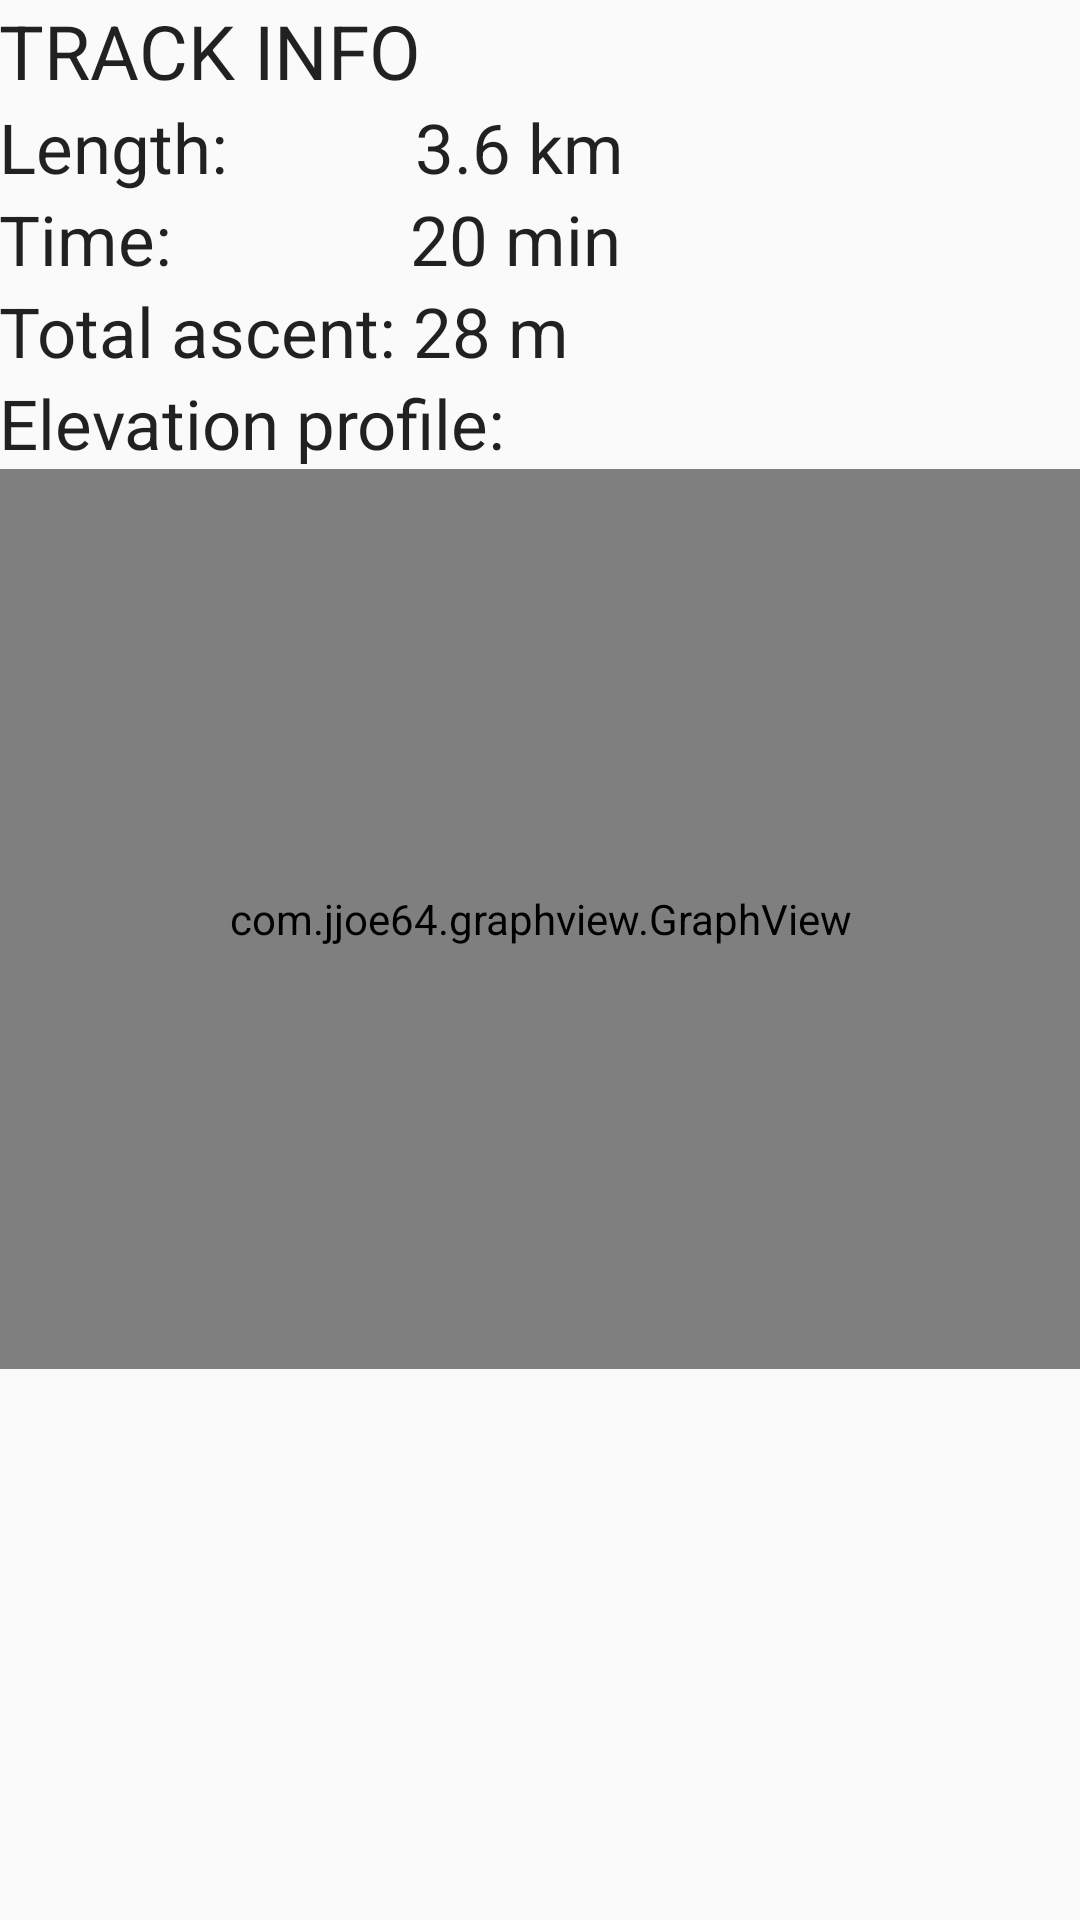

Android layout source for this screen:
<!-- AndroidManifest.xml: application theme CustomActionBarTheme -->
<!-- res/layout/activity_track_info.xml -->
<RelativeLayout xmlns:android="http://schemas.android.com/apk/res/android"
    xmlns:tools="http://schemas.android.com/tools"
    xmlns:app="http://schemas.android.com/apk/res-auto"
    android:layout_width="match_parent"
    android:layout_height="match_parent"
    android:paddingLeft="@dimen/activity_horizontal_margin"
    android:paddingRight="@dimen/activity_horizontal_margin"
    android:paddingTop="@dimen/activity_vertical_margin"
    android:paddingBottom="@dimen/activity_vertical_margin"
    tools:context="com.pda.jaraskala.cyklonavi.TrackInfo">

    <LinearLayout
        android:id="@+id/tab_trackInfo"
        android:layout_width="fill_parent"
        android:layout_height="fill_parent"
        android:orientation="vertical">

        <TextView android:text="TRACK INFO"
            android:textSize="25dp"
            android:layout_width="wrap_content"
            android:layout_height="wrap_content"
            android:id="@+id/trackInfo"
            style="@style/Base.TextAppearance.AppCompat.Large" />

        <TextView
            android:textSize="23dp"
            android:layout_width="wrap_content"
            android:layout_height="wrap_content"
            android:id="@+id/trackInfo_length"
            android:layout_below="@+id/trackInfo"
            android:text="Length:           3.6 km"
            style="@style/Base.TextAppearance.AppCompat.Large" />
        <TextView
            android:textSize="23dp"
            android:layout_width="wrap_content"
            android:layout_height="wrap_content"
            android:id="@+id/trackInfo_duration"
            android:layout_below="@+id/trackInfo_length"
            android:text="Time:              20 min"
            style="@style/Base.TextAppearance.AppCompat.Large" />
        <TextView
            android:textSize="23dp"
            android:layout_width="wrap_content"
            android:layout_height="wrap_content"
            android:id="@+id/trackInfo_ascent"
            android:layout_below="@+id/trackInfo_ascent"
            android:text="Total ascent: 28 m"
            style="@style/Base.TextAppearance.AppCompat.Large" />
        <TextView
            android:textSize="23dp"
            android:layout_width="wrap_content"
            android:layout_height="wrap_content"
            android:id="@+id/trackInfo_profile"
            android:layout_below="@+id/trackInfo_ascent"
            android:text="Elevation profile:"
            style="@style/Base.TextAppearance.AppCompat.Large" />


        <com.jjoe64.graphview.GraphView
            android:layout_width="match_parent"
            android:layout_height="300dip"
            android:id="@+id/graph"
            />

    </LinearLayout>



</RelativeLayout>
<!-- resources referenced by this layout -->
<resources>
  <style name="CustomActionBarTheme" parent="@style/Theme.AppCompat.Light">
          <item name="android:actionBarStyle">@style/MyActionBar</item>
          <item name="android:actionBarTabTextStyle">@style/ActionBarTabTextStyle.Tabtheme</item>
          <item name="actionBarTabTextStyle">@style/ActionBarTabTextStyle.Tabtheme</item>
          
          <item name="actionBarStyle">@style/MyActionBar</item>
  
      </style>
  <style name="MyActionBar" parent="@style/Widget.AppCompat.Light.ActionBar.Solid.Inverse">
          <item name="android:background">@drawable/ab_background_textured_example</item>
  
          
          <item name="background">@drawable/ab_background_textured_example</item>
      </style>
  <style name="ActionBarTabTextStyle.Tabtheme" parent="android:Widget.TabWidget">
          <item name="android:textSize">30sp</item>
  
          </style>
</resources>
